Run: headless pygame with SDL's dummy video driver; simulated clock (each Clock.tick advances the game by its frame time, no real sleeping); random seed 0; keys injected as events and as key.get_pressed() state; no mouse input.
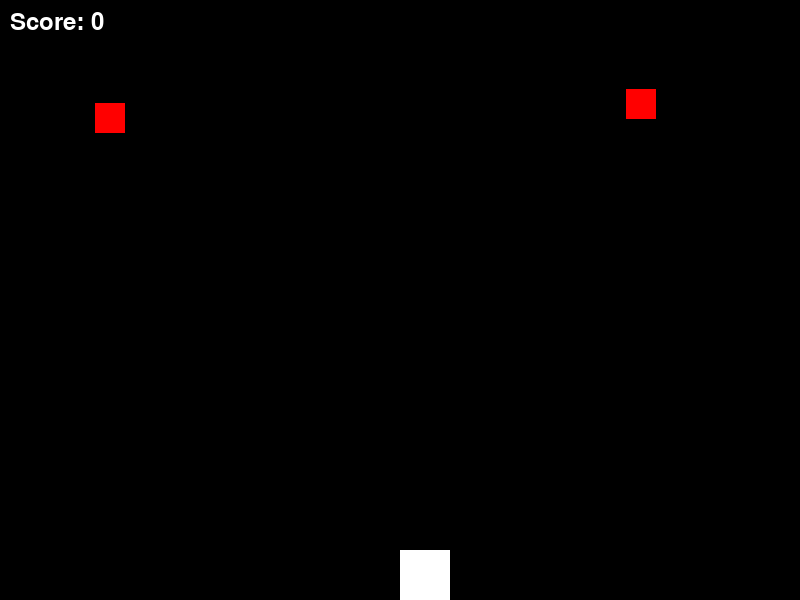
Frame 1 of 4 · flips 1–60 · no input
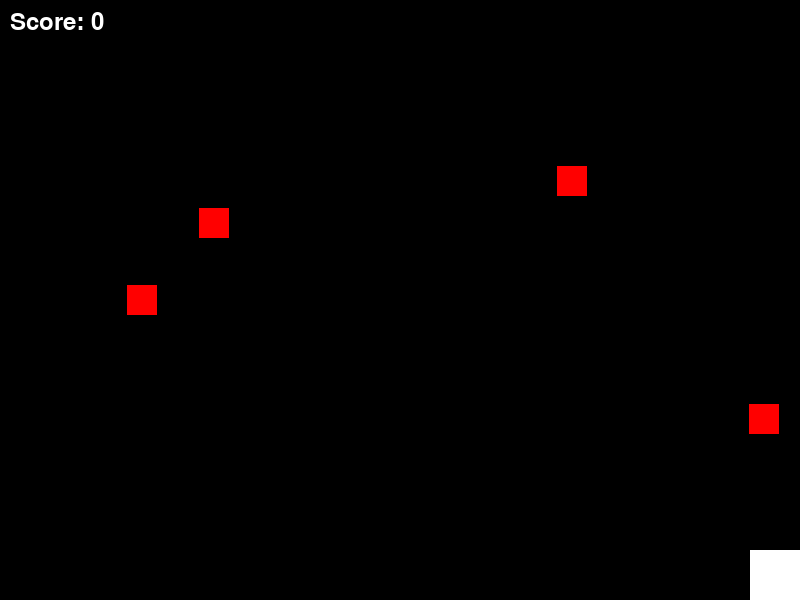
Frame 2 of 4 · flips 61–180 · tapped SPACE, RETURN · held RIGHT (→), D
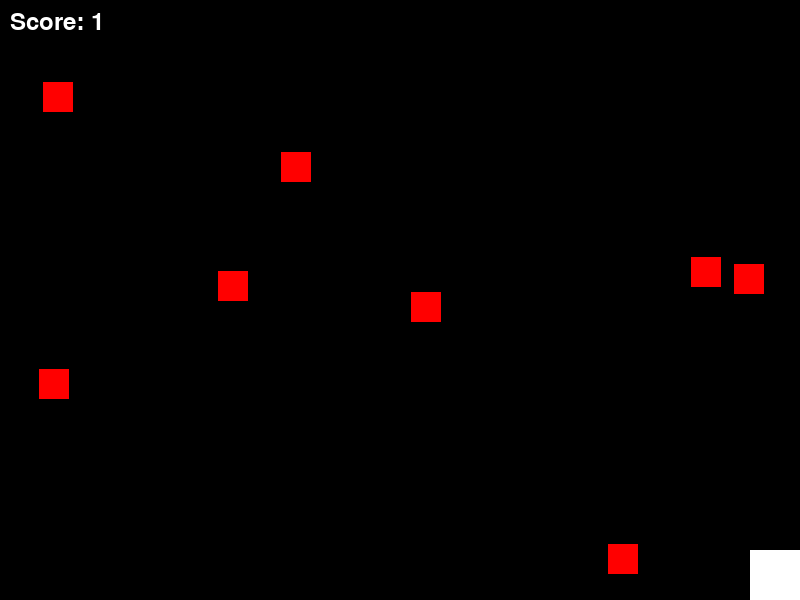
Frame 3 of 4 · flips 181–300 · held DOWN (↓), S
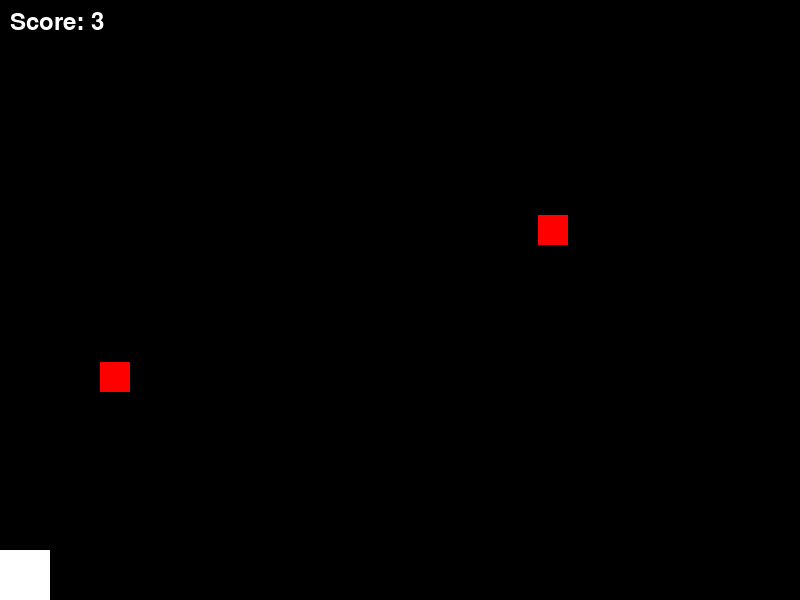
Frame 4 of 4 · flips 301–420 · held LEFT (←), A, UP (↑), W

The pygame program that drew these frames:

import pygame
import random

# Initialize pygame
pygame.init()

# Screen dimensions
screen_width = 800
screen_height = 600

# Colors
black = (0, 0, 0)
white = (255, 255, 255)
red = (255, 0, 0)

# Screen setup
screen = pygame.display.set_mode((screen_width, screen_height))
pygame.display.set_caption("Catch the Falling Objects")

# Clock for controlling the frame rate
clock = pygame.time.Clock()

# Player settings
player_width = 50
player_height = 50
player_x = screen_width // 2
player_y = screen_height - player_height
player_speed = 10

# Falling object settings
object_width = 30
object_height = 30
object_speed = 7
object_list = []

# Score
score = 0

# Font for displaying the score
font = pygame.font.SysFont(None, 35)

def draw_player(x, y):
    pygame.draw.rect(screen, white, [x, y, player_width, player_height])

def draw_object(x, y):
    pygame.draw.rect(screen, red, [x, y, object_width, object_height])

def display_score(score):
    text = font.render(f"Score: {score}", True, white)
    screen.blit(text, [10, 10])

def game_loop():
    global player_x, player_y, score
    game_exit = False

    # Main game loop
    while not game_exit:
        for event in pygame.event.get():
            if event.type == pygame.QUIT:
                game_exit = True

        keys = pygame.key.get_pressed()
        if keys[pygame.K_LEFT]:
            player_x -= player_speed
        if keys[pygame.K_RIGHT]:
            player_x += player_speed

        # Boundary conditions
        if player_x < 0:
            player_x = 0
        if player_x > screen_width - player_width:
            player_x = screen_width - player_width

        # Update objects
        if random.randint(1, 20) == 1:  # Randomly create a new object
            obj_x = random.randint(0, screen_width - object_width)
            obj_y = -object_height
            object_list.append([obj_x, obj_y])

        for obj in object_list:
            obj[1] += object_speed

        # Check for collision
        for obj in object_list:
            if (player_y < obj[1] + object_height and
                player_y + player_height > obj[1] and
                player_x < obj[0] + object_width and
                player_x + player_width > obj[0]):
                score += 1
                object_list.remove(obj)

        # Remove objects that fall off the screen
        object_list[:] = [obj for obj in object_list if obj[1] < screen_height]

        # Drawing everything
        screen.fill(black)
        draw_player(player_x, player_y)
        for obj in object_list:
            draw_object(obj[0], obj[1])
        display_score(score)
        
        # Update the display
        pygame.display.flip()
        
        # Control the frame rate
        clock.tick(30)

    pygame.quit()
    quit()

# Start the game
game_loop()
